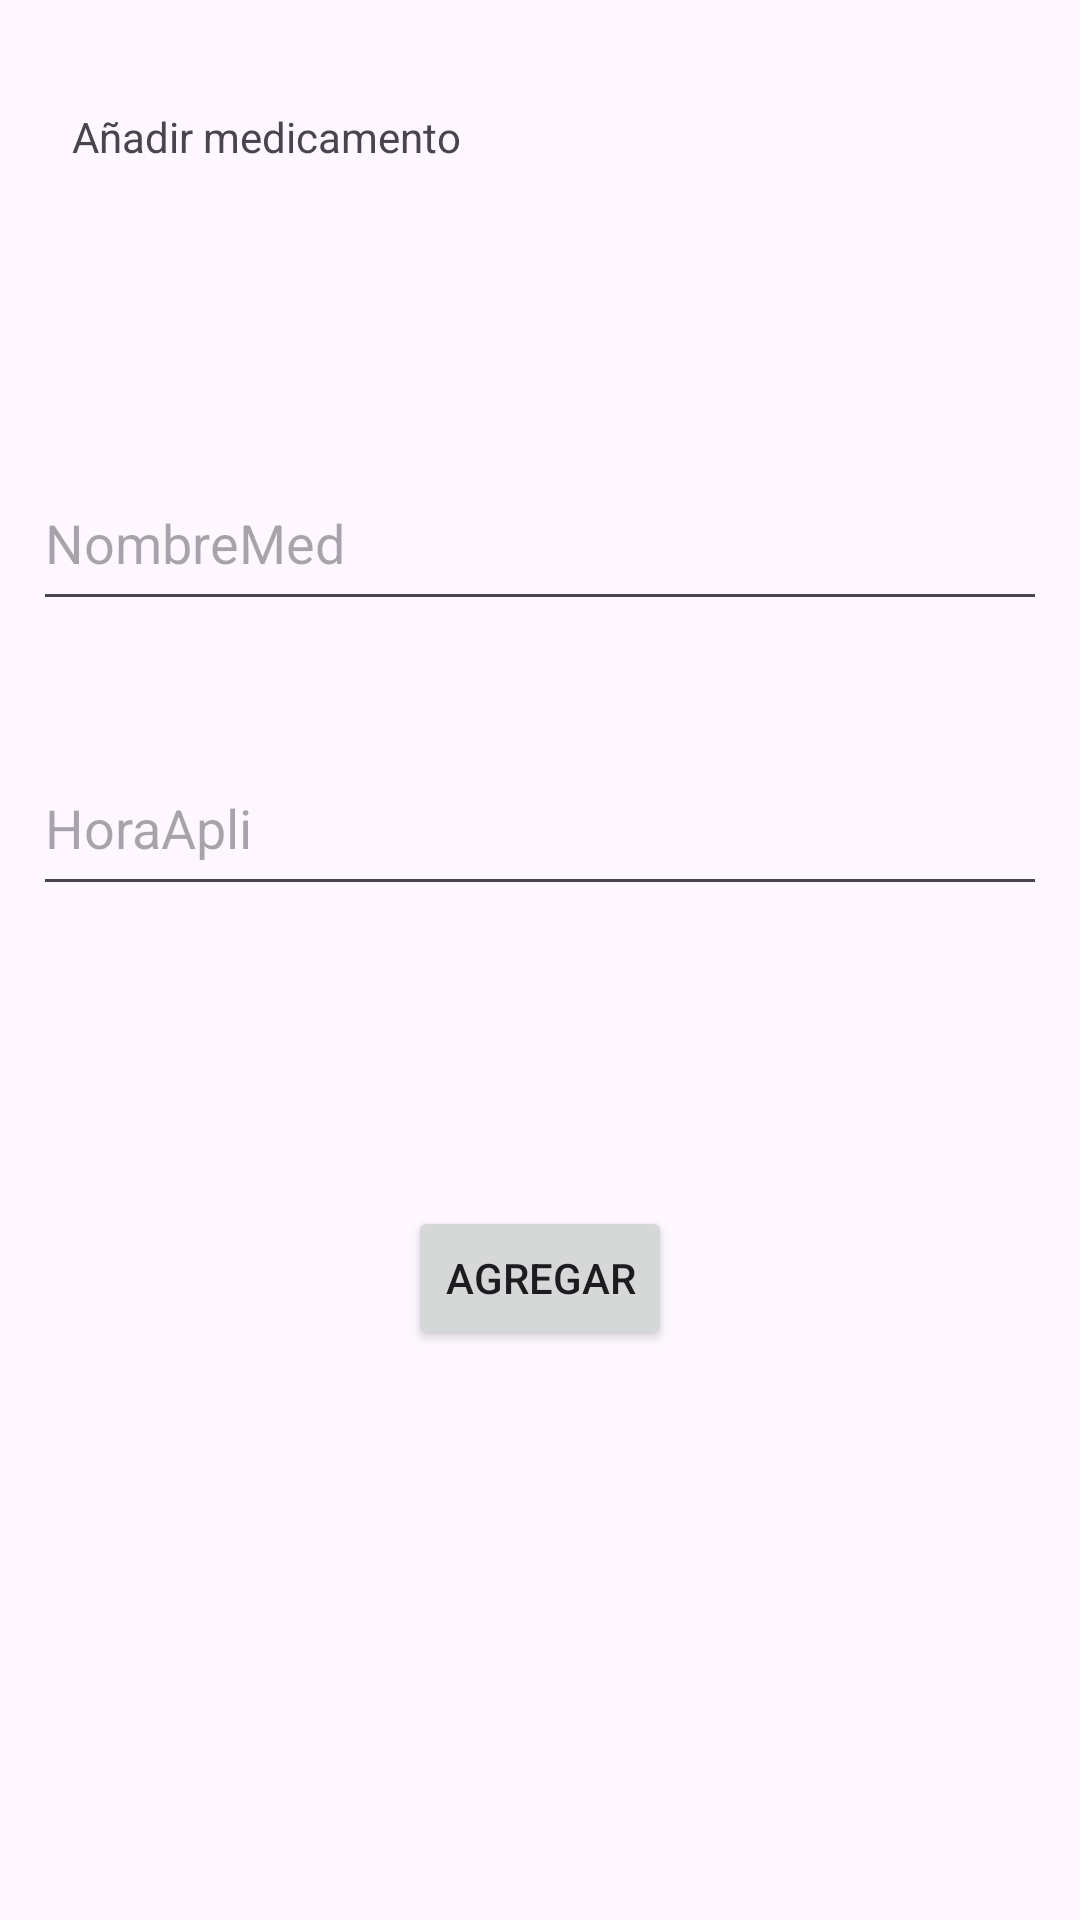

Reconstruct the res/layout file that produces this screen, plus the resources it refers to.
<!-- AndroidManifest.xml: application theme Theme.H_Bloom -->
<!-- res/layout/activity_anadir_medicamento.xml -->
<?xml version="1.0" encoding="utf-8"?>
<androidx.constraintlayout.widget.ConstraintLayout xmlns:android="http://schemas.android.com/apk/res/android"
    xmlns:app="http://schemas.android.com/apk/res-auto"
    xmlns:tools="http://schemas.android.com/tools"
    android:id="@+id/main"
    android:layout_width="match_parent"
    android:layout_height="match_parent"
    tools:context=".AnadirMedicamento">

    <EditText
        android:id="@+id/txtNombreMed"
        android:layout_width="338dp"
        android:layout_height="55dp"
        android:layout_marginTop="152dp"
        android:ems="10"
        android:hint="NombreMed"
        android:inputType="text"
        app:layout_constraintEnd_toEndOf="parent"
        app:layout_constraintHorizontal_bias="0.497"
        app:layout_constraintStart_toStartOf="parent"
        app:layout_constraintTop_toTopOf="parent" />

    <EditText
        android:id="@+id/txtHoraApli"
        android:layout_width="338dp"
        android:layout_height="55dp"
        android:layout_marginTop="40dp"
        android:ems="10"
        android:hint="HoraApli"
        android:inputType="text"
        app:layout_constraintEnd_toEndOf="parent"
        app:layout_constraintHorizontal_bias="0.497"
        app:layout_constraintStart_toStartOf="parent"
        app:layout_constraintTop_toBottomOf="@+id/txtNombreMed" />

    <TextView
        android:id="@+id/textView6"
        android:layout_width="wrap_content"
        android:layout_height="wrap_content"
        android:layout_marginStart="24dp"
        android:layout_marginTop="36dp"
        android:text="Añadir medicamento"
        app:layout_constraintStart_toStartOf="parent"
        app:layout_constraintTop_toTopOf="parent" />

    <Button
        android:id="@+id/btnAgragarMedicamento"
        android:layout_width="wrap_content"
        android:layout_height="wrap_content"
        android:layout_marginTop="100dp"
        android:text="Agregar"
        app:layout_constraintEnd_toEndOf="parent"
        app:layout_constraintStart_toStartOf="parent"
        app:layout_constraintTop_toBottomOf="@+id/txtHoraApli" />
</androidx.constraintlayout.widget.ConstraintLayout>
<!-- resources referenced by this layout -->
<resources>
  <style name="Theme.H_Bloom" parent="Base.Theme.H_Bloom" />
  <style name="Base.Theme.H_Bloom" parent="Theme.Material3.DayNight.NoActionBar">
          
          
      </style>
</resources>
